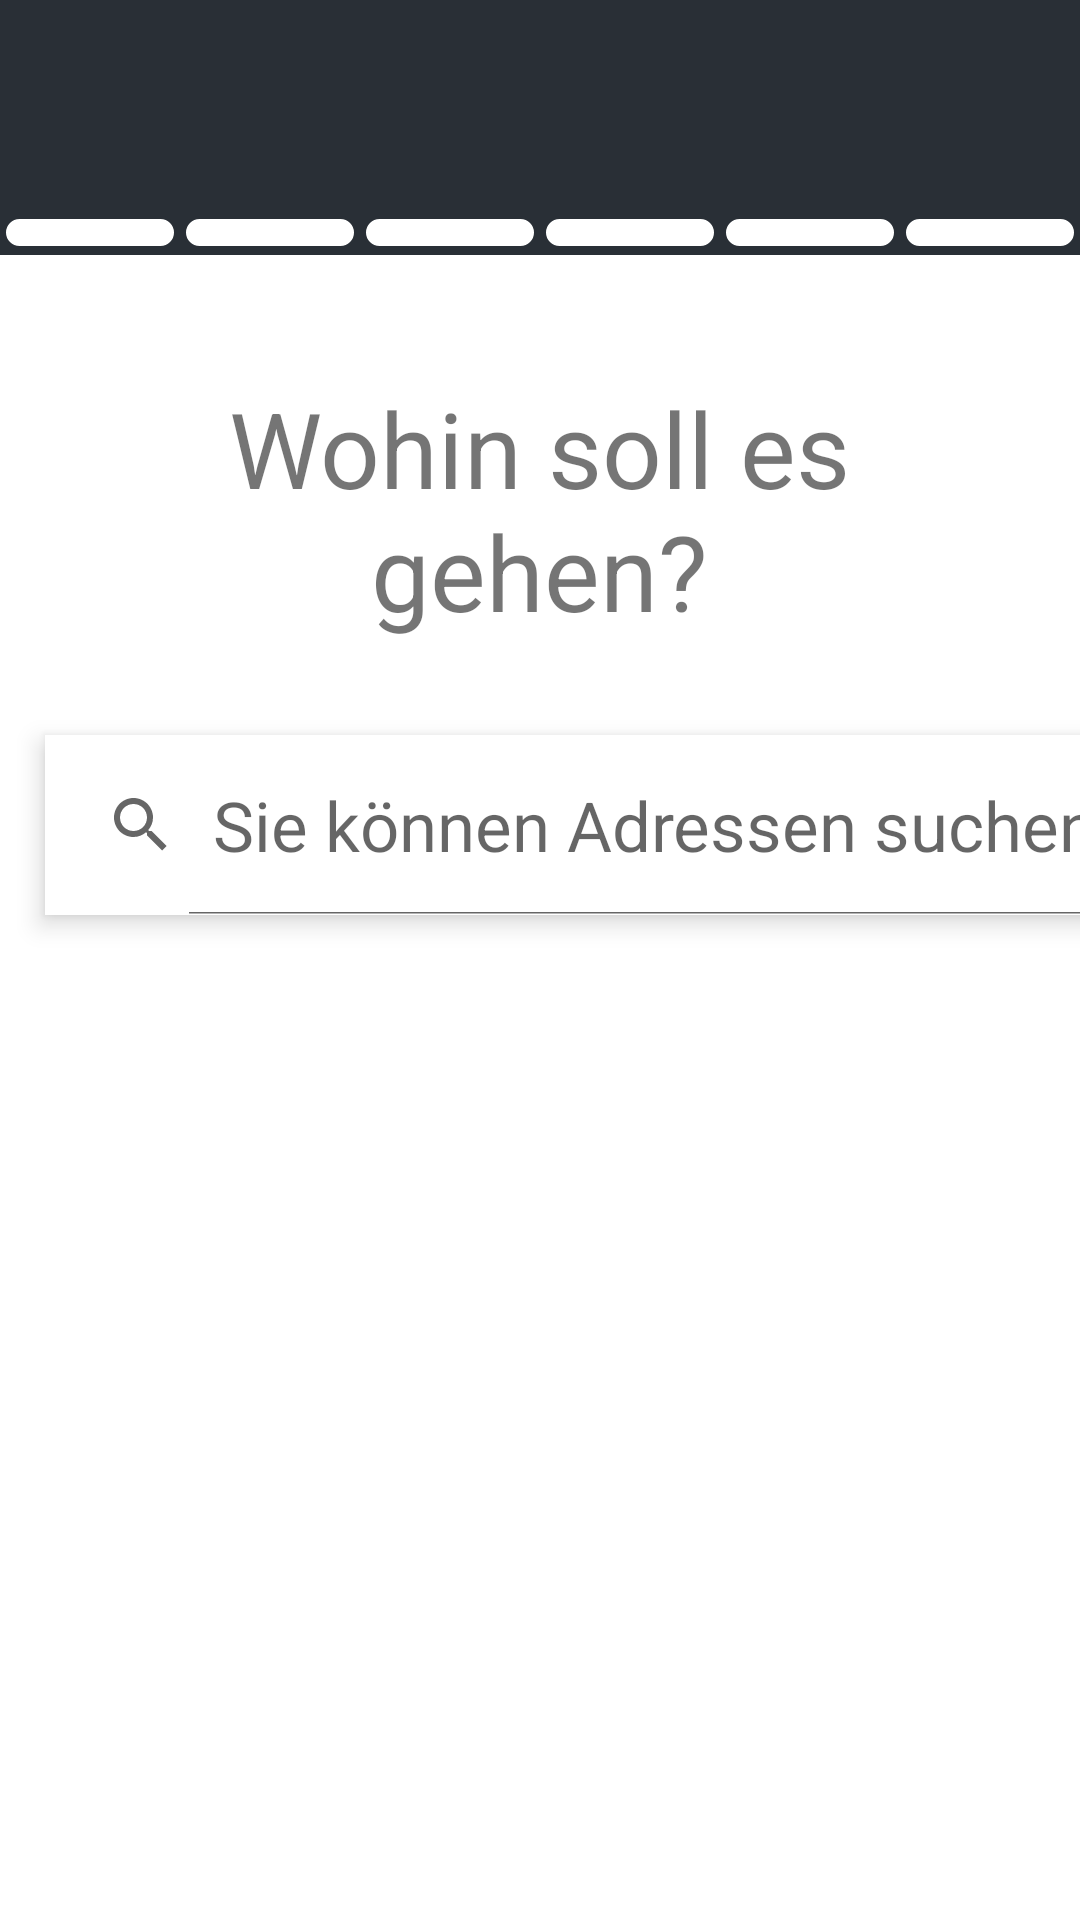

Produce the Android XML layout that renders to this screen, including the resource entries it uses.
<!-- AndroidManifest.xml: application theme Theme.M3_4_Uber_fuer_aeltere_Menschen -->
<!-- res/layout/fragment_request_destination.xml -->
<?xml version="1.0" encoding="utf-8"?>
<FrameLayout xmlns:android="http://schemas.android.com/apk/res/android"
    xmlns:app="http://schemas.android.com/apk/res-auto"
    xmlns:tools="http://schemas.android.com/tools"
    android:layout_width="match_parent"
    android:layout_height="match_parent"
    tools:context=".RequestDestinationFragment">

    <androidx.constraintlayout.widget.ConstraintLayout
        android:layout_width="match_parent"
        android:layout_height="match_parent"
        android:background="#FFFFFF">

        <include
            android:id="@+id/toolbar"
            layout="@layout/toolbar_request"/>

        <include
            android:id="@+id/progressbar"
            layout="@layout/progress_bar"
            app:layout_constraintTop_toBottomOf="@id/toolbar"
            android:layout_width="wrap_content"
            android:layout_height="wrap_content"/>

        <SearchView
            android:id="@+id/searchbar"
            android:layout_width="380dp"
            android:layout_height="60dp"
            android:layout_marginStart="15dp"
            android:layout_marginTop="30dp"
            app:theme="@style/CustomSearchView"
            android:background="#FFFFFF"
            android:elevation="5dp"
            android:queryHint="Sie können Adressen suchen"
            android:iconifiedByDefault="false"
            app:layout_constraintStart_toStartOf="parent"
            app:layout_constraintTop_toBottomOf="@+id/textView" />

        <TextView
            android:id="@+id/textView"
            style="@style/TitleTextStyle"
            android:text="Wohin soll es gehen?"
            android:layout_marginTop="40dp"
            android:textSize="35dp"
            app:layout_constraintEnd_toEndOf="parent"
            app:layout_constraintHorizontal_bias="0.494"
            app:layout_constraintStart_toStartOf="parent"
            app:layout_constraintTop_toBottomOf="@+id/progressbar" />

        <ListView
            android:id="@+id/listView"
            android:layout_width="380dp"
            android:layout_height="380dp"
            android:layout_marginStart="15dp"
            android:layout_marginTop="4dp"
            app:layout_constraintStart_toStartOf="parent"
            app:layout_constraintTop_toBottomOf="@+id/searchbar" />

        <ImageView
            android:id="@+id/graphic"
            android:layout_width="320dp"
            android:layout_height="70dp"
            android:layout_marginTop="400dp"
            android:background="@drawable/targetgraphic"
            app:layout_constraintEnd_toEndOf="parent"
            app:layout_constraintStart_toStartOf="parent"
            app:layout_constraintTop_toBottomOf="@+id/searchbar" />

    </androidx.constraintlayout.widget.ConstraintLayout>
</FrameLayout>
<!-- res/layout/toolbar_request.xml (included above) -->
<?xml version="1.0" encoding="utf-8"?>
<RelativeLayout xmlns:android="http://schemas.android.com/apk/res/android"
    android:layout_width="match_parent"
    android:layout_height="70dp"
    android:background="@color/CustomGrey">

    <ImageButton
        android:id="@+id/backButton"
        android:layout_width="50dp"
        android:layout_height="50dp"
        android:layout_marginStart="10dp"
        android:layout_alignParentStart="true"
        android:layout_centerVertical="true"
        android:background="@drawable/baseline_arrow_back_24_white"
        android:backgroundTint="#FFFFFF"/>

</RelativeLayout>
<!-- res/layout/progress_bar.xml (included above) -->
<?xml version="1.0" encoding="utf-8"?>
<androidx.constraintlayout.widget.ConstraintLayout xmlns:android="http://schemas.android.com/apk/res/android"
    xmlns:app="http://schemas.android.com/apk/res-auto"
    android:layout_width="match_parent"
    android:layout_height="match_parent">

    <RelativeLayout
        android:layout_width="match_parent"
        android:layout_height="match_parent">

        <LinearLayout
            android:layout_width="match_parent"
            android:layout_height="wrap_content"
            app:layout_constraintStart_toStartOf="parent"
            app:layout_constraintEnd_toEndOf="parent"
            app:layout_constraintHorizontal_chainStyle="spread_inside">

            <TextView
                android:id="@+id/cell1"
                android:layout_width="0dp"
                android:layout_height="15dp"
                android:layout_weight="1"
                android:background="@drawable/progress_bar_cell" />

            <TextView
                android:id="@+id/cell2"
                android:layout_width="0dp"
                android:layout_height="15dp"
                android:layout_weight="1"
                android:background="@drawable/progress_bar_cell" />

            <TextView
                android:id="@+id/cell3"
                android:layout_width="0dp"
                android:layout_height="15dp"
                android:layout_weight="1"
                android:background="@drawable/progress_bar_cell" />

            <TextView
                android:id="@+id/cell4"
                android:layout_width="0dp"
                android:layout_height="15dp"
                android:layout_weight="1"
                android:background="@drawable/progress_bar_cell" />

            <TextView
                android:id="@+id/cell5"
                android:layout_width="0dp"
                android:layout_height="15dp"
                android:layout_weight="1"
                android:background="@drawable/progress_bar_cell" />
            <TextView
                android:id="@+id/cell6"
                android:layout_width="0dp"
                android:layout_height="15dp"
                android:layout_weight="1"
                android:background="@drawable/progress_bar_cell" />
        </LinearLayout>
    </RelativeLayout>
</androidx.constraintlayout.widget.ConstraintLayout>
<!-- resources referenced by this layout -->
<resources>
  <color name="CustomGrey">#292F36</color>
  <!-- drawable progress_bar_cell (drawable) -->
  <?xml version="1.0" encoding="utf-8"?>
  <selector xmlns:android="http://schemas.android.com/apk/res/android">
      <item>
          <layer-list>
              <item>
                  <shape>
                      <padding
                          android:top="2dp"
                          android:bottom="2dp"
                          android:left="1dp"
                          android:right="1dp"/>
                      <solid android:color="@color/CustomGrey" />
                  </shape>
              </item>
              <item>
                  <shape>
                      <solid android:color="@color/white" />
                      <stroke android:width="1dp" android:color="@color/CustomGrey" />
                      <corners android:radius="5dp" />
                      <padding
                          android:bottom="8dp"
                          android:left="8dp"
                          android:right="4dp"
                          android:top="8dp" />
                  </shape>
              </item>
          </layer-list>
      </item>
  </selector>
  <style name="CustomSearchView" parent="Widget.AppCompat.SearchView">
          <item name="android:textSize">23sp</item>
      </style>
  <style name="TitleTextStyle" parent="android:Widget.TextView">
          <item name="android:layout_width">320dp</item>
          <item name="android:layout_height">90dp</item>
          <item name="android:textSize">30dp</item>
          <item name="android:gravity">center</item>
          <item name="android:textAllCaps">false</item>
      </style>
  <style name="Theme.M3_4_Uber_fuer_aeltere_Menschen" parent="Theme.AppCompat.Light.NoActionBar">
          <item name="colorPrimary">@color/purple_500</item>
          <item name="colorPrimaryVariant">@color/purple_700</item>
          <item name="colorOnPrimary">@color/white</item>
          <item name="colorSecondary">@color/teal_200</item>
          <item name="colorSecondaryVariant">@color/teal_700</item>
          <item name="colorOnSecondary">@color/black</item>
          <item name="android:statusBarColor">@color/CustomGrey</item>
      </style>
  <color name="white">#FFFFFFFF</color>
  <color name="purple_500">#FF6200EE</color>
  <color name="purple_700">#FF3700B3</color>
  <color name="teal_200">#FF03DAC5</color>
  <color name="teal_700">#FF018786</color>
  <color name="black">#FF000000</color>
</resources>
